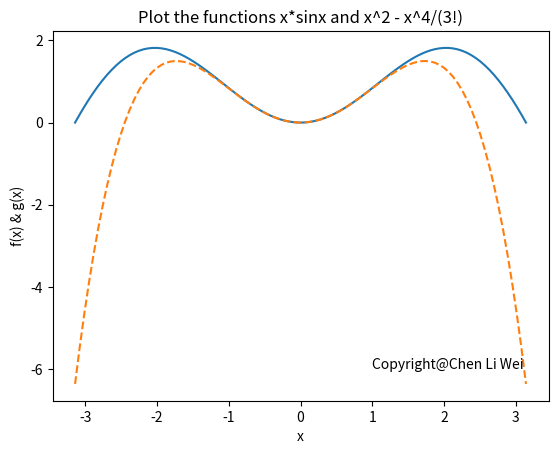

Generate this figure with matplotlib:
# -*- coding: utf-8 -*-
"""
Created on Mon Dec 24 00:47:39 2018

@author: abc
"""

import numpy as np
import matplotlib.pyplot as plt
from sympy import *              # 導入sympy

def f(x) :
    return x*np.sin(x)

def g(x) :
    return x**2 - x**4/(3*2)

x = np.linspace(-np.pi, np.pi, 100)
y1 = f(x)
y2 = g(x)
plt.plot(x, y1, '-', x, y2, '--')

plt.xlabel('x')
plt.ylabel('f(x) & g(x)')
plt.title('Plot the functions x*sinx and x^2 - x^4/(3!)')
plt.text(1, -6, 'Copyright@Chen Li Wei')

plt.show()
